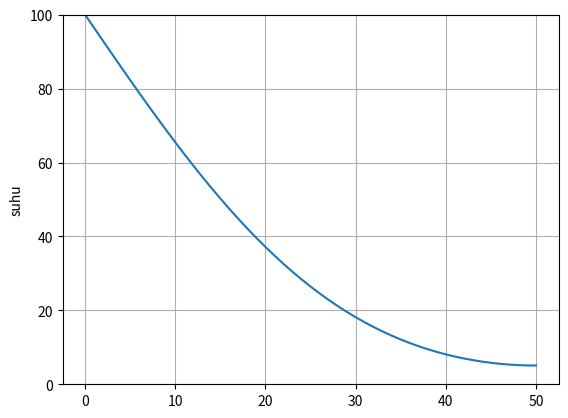

Write Python code to recreate this figure.
import numpy as np
import matplotlib.pyplot as plt

dx = 0.2
nx = int(10 / dx)
dt = 0.01
nt = int(10/dt) # dibuat variasi dengan t = 10,100, dan lain-lain
T = np.zeros(nx + 1)
#T2 = np.zeros(nx + 1)
dT = np.zeros(nx + 1)

T[0] = 100
#T2[0] = 100

for n in range(1, nt+1, 1):
    for i in range(1, nx, 1):
        dT[i] = (T[i-1] - 2*T[i] + T[i+1])
    dT[nx] = 2 * T[nx-1] - 2*T[nx] # 
    print(dT[nx])
    dT = (dT * dt)/dx**2
    T = T + dT

plt.plot(T)
plt.ylim(0,100)
plt.ylabel("suhu")
plt.grid(True)
plt.show()